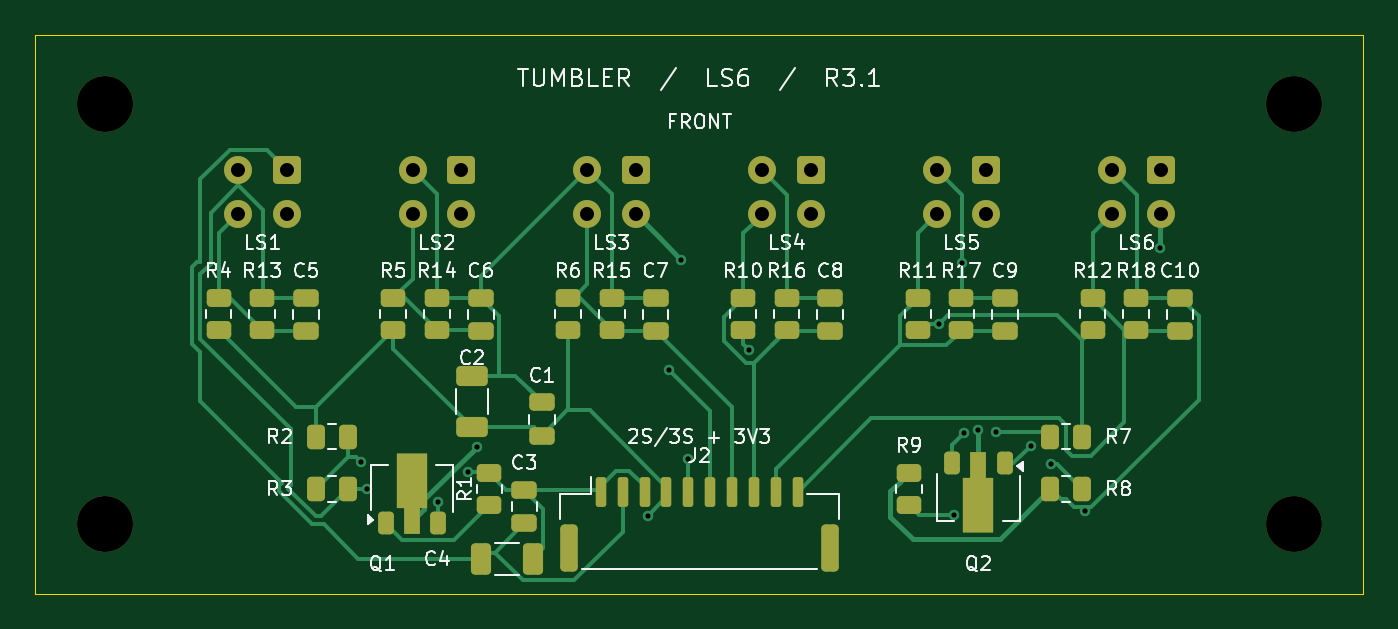
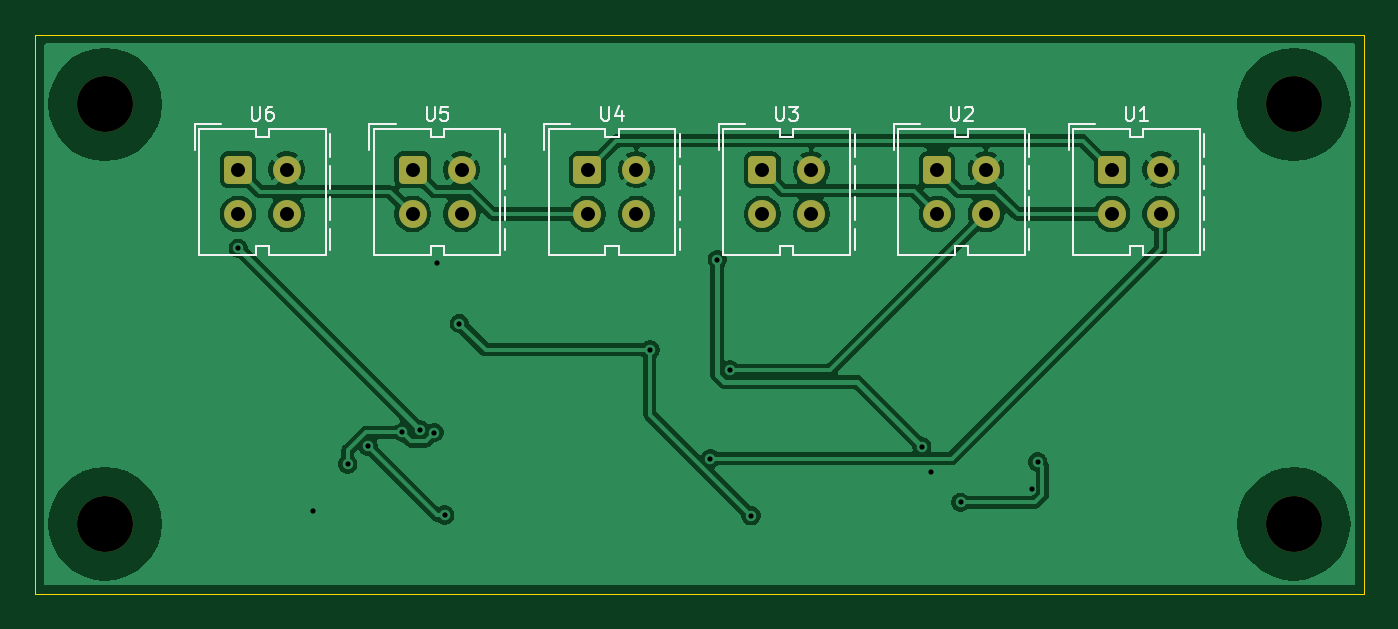
Circuit board: 10 layer files. Board 76.0 x 32.0 mm.
- bottom_copper: Liniensensor-B_Cu.gbl (62693 bytes)
- bottom_mask: Liniensensor-B_Mask.gbs (2077 bytes)
- bottom_silk: Liniensensor-B_Silkscreen.gbo (13522 bytes)
- outline: Liniensensor-Edge_Cuts.gm1 (683 bytes)
- top_copper: Liniensensor-F_Cu.gtl (25897 bytes)
- top_mask: Liniensensor-F_Mask.gts (5917 bytes)
- paste: Liniensensor-F_Paste.gtp (4817 bytes)
- top_silk: Liniensensor-F_Silkscreen.gto (74725 bytes)
- drill: Liniensensor-NPTH.drl (394 bytes)
- drill: Liniensensor-PTH.drl (1109 bytes)

=== bottom_copper: Liniensensor-B_Cu.gbl (62693 bytes, source omitted) ===
=== bottom_mask: Liniensensor-B_Mask.gbs (2077 bytes, source withheld) ===
=== bottom_silk: Liniensensor-B_Silkscreen.gbo (13522 bytes, source omitted) ===
=== outline: Liniensensor-Edge_Cuts.gm1 ===
%TF.GenerationSoftware,KiCad,Pcbnew,10.0.7*%
%TF.CreationDate,2026-11-26T19:32:53+01:00*%
%TF.ProjectId,Liniensensor,4c696e69-656e-4736-956e-736f722e6b69,rev?*%
%TF.SameCoordinates,Original*%
%TF.FileFunction,Profile,NP*%
%FSLAX46Y46*%
G04 Gerber Fmt 4.6, Leading zero omitted, Abs format (unit mm)*
G04 Created by KiCad (PCBNEW 10.0.7) date 2026-11-26 19:32:53*
%MOMM*%
%LPD*%
G01*
G04 APERTURE LIST*
%TA.AperFunction,Profile*%
%ADD10C,0.050000*%
%TD*%
G04 APERTURE END LIST*
D10*
X76702277Y-51005604D02*
X152702277Y-51005604D01*
X76702277Y-83005604D02*
X76702277Y-51005604D01*
X152702277Y-51005604D02*
X152702277Y-83005604D01*
X152702277Y-83005604D02*
X76702277Y-83005604D01*
M02*

=== top_copper: Liniensensor-F_Cu.gtl (25897 bytes, source omitted) ===
=== top_mask: Liniensensor-F_Mask.gts ===
%TF.GenerationSoftware,KiCad,Pcbnew,10.0.7*%
%TF.CreationDate,2026-11-26T19:32:53+01:00*%
%TF.ProjectId,Liniensensor,4c696e69-656e-4736-956e-736f722e6b69,rev?*%
%TF.SameCoordinates,Original*%
%TF.FileFunction,Soldermask,Top*%
%TF.FilePolarity,Negative*%
%FSLAX46Y46*%
G04 Gerber Fmt 4.6, Leading zero omitted, Abs format (unit mm)*
G04 Created by KiCad (PCBNEW 10.0.7) date 2026-11-26 19:32:53*
%MOMM*%
%LPD*%
G01*
G04 APERTURE LIST*
G04 Aperture macros list*
%AMRoundRect*
0 Rectangle with rounded corners*
0 $1 Rounding radius*
0 $2 $3 $4 $5 $6 $7 $8 $9 X,Y pos of 4 corners*
0 Add a 4 corners polygon primitive as box body*
4,1,4,$2,$3,$4,$5,$6,$7,$8,$9,$2,$3,0*
0 Add four circle primitives for the rounded corners*
1,1,$1+$1,$2,$3*
1,1,$1+$1,$4,$5*
1,1,$1+$1,$6,$7*
1,1,$1+$1,$8,$9*
0 Add four rect primitives between the rounded corners*
20,1,$1+$1,$2,$3,$4,$5,0*
20,1,$1+$1,$4,$5,$6,$7,0*
20,1,$1+$1,$6,$7,$8,$9,0*
20,1,$1+$1,$8,$9,$2,$3,0*%
%AMFreePoly0*
4,1,9,3.862500,-0.866500,0.737500,-0.866500,0.737500,-0.450000,-0.737500,-0.450000,-0.737500,0.450000,0.737500,0.450000,0.737500,0.866500,3.862500,0.866500,3.862500,-0.866500,3.862500,-0.866500,$1*%
G04 Aperture macros list end*
%ADD10C,3.200000*%
%ADD11RoundRect,0.250000X0.262500X0.450000X-0.262500X0.450000X-0.262500X-0.450000X0.262500X-0.450000X0*%
%ADD12RoundRect,0.250000X-0.325000X-0.650000X0.325000X-0.650000X0.325000X0.650000X-0.325000X0.650000X0*%
%ADD13RoundRect,0.250000X0.475000X-0.250000X0.475000X0.250000X-0.475000X0.250000X-0.475000X-0.250000X0*%
%ADD14RoundRect,0.250000X0.450000X-0.262500X0.450000X0.262500X-0.450000X0.262500X-0.450000X-0.262500X0*%
%ADD15RoundRect,0.250000X0.650000X-0.325000X0.650000X0.325000X-0.650000X0.325000X-0.650000X-0.325000X0*%
%ADD16RoundRect,0.250000X-0.262500X-0.450000X0.262500X-0.450000X0.262500X0.450000X-0.262500X0.450000X0*%
%ADD17RoundRect,0.225000X-0.225000X0.425000X-0.225000X-0.425000X0.225000X-0.425000X0.225000X0.425000X0*%
%ADD18FreePoly0,270.000000*%
%ADD19RoundRect,0.150000X-0.150000X-0.700000X0.150000X-0.700000X0.150000X0.700000X-0.150000X0.700000X0*%
%ADD20RoundRect,0.250000X-0.250000X-1.100000X0.250000X-1.100000X0.250000X1.100000X-0.250000X1.100000X0*%
%ADD21RoundRect,0.225000X0.225000X-0.425000X0.225000X0.425000X-0.225000X0.425000X-0.225000X-0.425000X0*%
%ADD22FreePoly0,90.000000*%
%ADD23RoundRect,0.249600X0.550400X0.550400X-0.550400X0.550400X-0.550400X-0.550400X0.550400X-0.550400X0*%
%ADD24C,1.600000*%
G04 APERTURE END LIST*
D10*
%TO.C,H2*%
X148702300Y-55005600D03*
%TD*%
D11*
%TO.C,R7*%
X136614800Y-74005600D03*
X134789800Y-74005600D03*
%TD*%
D12*
%TO.C,C4*%
X102227300Y-81005600D03*
X105177300Y-81005600D03*
%TD*%
D13*
%TO.C,C6*%
X102202300Y-67955600D03*
X102202300Y-66055600D03*
%TD*%
%TO.C,C5*%
X92202300Y-67955600D03*
X92202300Y-66055600D03*
%TD*%
%TO.C,C10*%
X142202300Y-67955600D03*
X142202300Y-66055600D03*
%TD*%
D14*
%TO.C,R10*%
X117202300Y-67918100D03*
X117202300Y-66093100D03*
%TD*%
D10*
%TO.C,H1*%
X80702300Y-55005600D03*
%TD*%
D14*
%TO.C,R6*%
X107202300Y-67918100D03*
X107202300Y-66093100D03*
%TD*%
D13*
%TO.C,C8*%
X122202300Y-67955600D03*
X122202300Y-66055600D03*
%TD*%
%TO.C,C9*%
X132202300Y-67955600D03*
X132202300Y-66055600D03*
%TD*%
D15*
%TO.C,C2*%
X101702300Y-73480600D03*
X101702300Y-70530600D03*
%TD*%
D13*
%TO.C,C3*%
X104702300Y-78955600D03*
X104702300Y-77055600D03*
%TD*%
D14*
%TO.C,R14*%
X99702300Y-67918100D03*
X99702300Y-66093100D03*
%TD*%
D13*
%TO.C,C1*%
X105702300Y-73955600D03*
X105702300Y-72055600D03*
%TD*%
D14*
%TO.C,R4*%
X87202300Y-67918100D03*
X87202300Y-66093100D03*
%TD*%
D16*
%TO.C,R3*%
X92789800Y-77005600D03*
X94614800Y-77005600D03*
%TD*%
D14*
%TO.C,R18*%
X139702300Y-67918100D03*
X139702300Y-66093100D03*
%TD*%
%TO.C,R1*%
X102702300Y-77918100D03*
X102702300Y-76093100D03*
%TD*%
D10*
%TO.C,H4*%
X148702300Y-79005600D03*
%TD*%
D14*
%TO.C,R15*%
X109702300Y-67918100D03*
X109702300Y-66093100D03*
%TD*%
%TO.C,R12*%
X137202300Y-67918100D03*
X137202300Y-66093100D03*
%TD*%
%TO.C,R9*%
X126702300Y-77918100D03*
X126702300Y-76093100D03*
%TD*%
%TO.C,R13*%
X89702300Y-67918100D03*
X89702300Y-66093100D03*
%TD*%
%TO.C,R16*%
X119702300Y-67918100D03*
X119702300Y-66093100D03*
%TD*%
D17*
%TO.C,Q2*%
X132177300Y-75530600D03*
D18*
X130677300Y-75618100D03*
D17*
X129177300Y-75530600D03*
%TD*%
D11*
%TO.C,R8*%
X136614800Y-77005600D03*
X134789800Y-77005600D03*
%TD*%
D19*
%TO.C,J2*%
X109077300Y-77155600D03*
X110327300Y-77155600D03*
X111577300Y-77155600D03*
X112827300Y-77155600D03*
X114077300Y-77155600D03*
X115327300Y-77155600D03*
X116577300Y-77155600D03*
X117827300Y-77155600D03*
X119077300Y-77155600D03*
X120327300Y-77155600D03*
D20*
X107227300Y-80355600D03*
X122177300Y-80355600D03*
%TD*%
D16*
%TO.C,R2*%
X92789800Y-74005600D03*
X94614800Y-74005600D03*
%TD*%
D21*
%TO.C,Q1*%
X96777300Y-78930600D03*
D22*
X98277300Y-78843100D03*
D21*
X99777300Y-78930600D03*
%TD*%
D14*
%TO.C,R11*%
X127202300Y-67918100D03*
X127202300Y-66093100D03*
%TD*%
%TO.C,R5*%
X97202300Y-67918100D03*
X97202300Y-66093100D03*
%TD*%
D13*
%TO.C,C7*%
X112202300Y-67955600D03*
X112202300Y-66055600D03*
%TD*%
D10*
%TO.C,H3*%
X80702300Y-79005600D03*
%TD*%
D14*
%TO.C,R17*%
X129702300Y-67918100D03*
X129702300Y-66093100D03*
%TD*%
D23*
%TO.C,U3*%
X111102300Y-58735600D03*
D24*
X111102300Y-61275600D03*
X108302300Y-61275600D03*
X108302300Y-58735600D03*
%TD*%
D23*
%TO.C,U1*%
X91102300Y-58735600D03*
D24*
X91102300Y-61275600D03*
X88302300Y-61275600D03*
X88302300Y-58735600D03*
%TD*%
D23*
%TO.C,U4*%
X121102300Y-58735600D03*
D24*
X121102300Y-61275600D03*
X118302300Y-61275600D03*
X118302300Y-58735600D03*
%TD*%
D23*
%TO.C,U5*%
X131102300Y-58735600D03*
D24*
X131102300Y-61275600D03*
X128302300Y-61275600D03*
X128302300Y-58735600D03*
%TD*%
D23*
%TO.C,U6*%
X141102300Y-58735600D03*
D24*
X141102300Y-61275600D03*
X138302300Y-61275600D03*
X138302300Y-58735600D03*
%TD*%
D23*
%TO.C,U2*%
X101102300Y-58735600D03*
D24*
X101102300Y-61275600D03*
X98302300Y-61275600D03*
X98302300Y-58735600D03*
%TD*%
M02*

=== paste: Liniensensor-F_Paste.gtp ===
%TF.GenerationSoftware,KiCad,Pcbnew,10.0.7*%
%TF.CreationDate,2026-11-26T19:32:52+01:00*%
%TF.ProjectId,Liniensensor,4c696e69-656e-4736-956e-736f722e6b69,rev?*%
%TF.SameCoordinates,Original*%
%TF.FileFunction,Paste,Top*%
%TF.FilePolarity,Positive*%
%FSLAX46Y46*%
G04 Gerber Fmt 4.6, Leading zero omitted, Abs format (unit mm)*
G04 Created by KiCad (PCBNEW 10.0.7) date 2026-11-26 19:32:52*
%MOMM*%
%LPD*%
G01*
G04 APERTURE LIST*
G04 Aperture macros list*
%AMRoundRect*
0 Rectangle with rounded corners*
0 $1 Rounding radius*
0 $2 $3 $4 $5 $6 $7 $8 $9 X,Y pos of 4 corners*
0 Add a 4 corners polygon primitive as box body*
4,1,4,$2,$3,$4,$5,$6,$7,$8,$9,$2,$3,0*
0 Add four circle primitives for the rounded corners*
1,1,$1+$1,$2,$3*
1,1,$1+$1,$4,$5*
1,1,$1+$1,$6,$7*
1,1,$1+$1,$8,$9*
0 Add four rect primitives between the rounded corners*
20,1,$1+$1,$2,$3,$4,$5,0*
20,1,$1+$1,$4,$5,$6,$7,0*
20,1,$1+$1,$6,$7,$8,$9,0*
20,1,$1+$1,$8,$9,$2,$3,0*%
%AMFreePoly0*
4,1,9,3.862500,-0.866500,0.737500,-0.866500,0.737500,-0.450000,-0.737500,-0.450000,-0.737500,0.450000,0.737500,0.450000,0.737500,0.866500,3.862500,0.866500,3.862500,-0.866500,3.862500,-0.866500,$1*%
G04 Aperture macros list end*
%ADD10RoundRect,0.250000X0.262500X0.450000X-0.262500X0.450000X-0.262500X-0.450000X0.262500X-0.450000X0*%
%ADD11RoundRect,0.250000X-0.325000X-0.650000X0.325000X-0.650000X0.325000X0.650000X-0.325000X0.650000X0*%
%ADD12RoundRect,0.250000X0.475000X-0.250000X0.475000X0.250000X-0.475000X0.250000X-0.475000X-0.250000X0*%
%ADD13RoundRect,0.250000X0.450000X-0.262500X0.450000X0.262500X-0.450000X0.262500X-0.450000X-0.262500X0*%
%ADD14RoundRect,0.250000X0.650000X-0.325000X0.650000X0.325000X-0.650000X0.325000X-0.650000X-0.325000X0*%
%ADD15RoundRect,0.250000X-0.262500X-0.450000X0.262500X-0.450000X0.262500X0.450000X-0.262500X0.450000X0*%
%ADD16RoundRect,0.225000X-0.225000X0.425000X-0.225000X-0.425000X0.225000X-0.425000X0.225000X0.425000X0*%
%ADD17FreePoly0,270.000000*%
%ADD18RoundRect,0.150000X-0.150000X-0.700000X0.150000X-0.700000X0.150000X0.700000X-0.150000X0.700000X0*%
%ADD19RoundRect,0.250000X-0.250000X-1.100000X0.250000X-1.100000X0.250000X1.100000X-0.250000X1.100000X0*%
%ADD20RoundRect,0.225000X0.225000X-0.425000X0.225000X0.425000X-0.225000X0.425000X-0.225000X-0.425000X0*%
%ADD21FreePoly0,90.000000*%
G04 APERTURE END LIST*
D10*
%TO.C,R7*%
X136614800Y-74005600D03*
X134789800Y-74005600D03*
%TD*%
D11*
%TO.C,C4*%
X102227300Y-81005600D03*
X105177300Y-81005600D03*
%TD*%
D12*
%TO.C,C6*%
X102202300Y-67955600D03*
X102202300Y-66055600D03*
%TD*%
%TO.C,C5*%
X92202300Y-67955600D03*
X92202300Y-66055600D03*
%TD*%
%TO.C,C10*%
X142202300Y-67955600D03*
X142202300Y-66055600D03*
%TD*%
D13*
%TO.C,R10*%
X117202300Y-67918100D03*
X117202300Y-66093100D03*
%TD*%
%TO.C,R6*%
X107202300Y-67918100D03*
X107202300Y-66093100D03*
%TD*%
D12*
%TO.C,C8*%
X122202300Y-67955600D03*
X122202300Y-66055600D03*
%TD*%
%TO.C,C9*%
X132202300Y-67955600D03*
X132202300Y-66055600D03*
%TD*%
D14*
%TO.C,C2*%
X101702300Y-73480600D03*
X101702300Y-70530600D03*
%TD*%
D12*
%TO.C,C3*%
X104702300Y-78955600D03*
X104702300Y-77055600D03*
%TD*%
D13*
%TO.C,R14*%
X99702300Y-67918100D03*
X99702300Y-66093100D03*
%TD*%
D12*
%TO.C,C1*%
X105702300Y-73955600D03*
X105702300Y-72055600D03*
%TD*%
D13*
%TO.C,R4*%
X87202300Y-67918100D03*
X87202300Y-66093100D03*
%TD*%
D15*
%TO.C,R3*%
X92789800Y-77005600D03*
X94614800Y-77005600D03*
%TD*%
D13*
%TO.C,R18*%
X139702300Y-67918100D03*
X139702300Y-66093100D03*
%TD*%
%TO.C,R1*%
X102702300Y-77918100D03*
X102702300Y-76093100D03*
%TD*%
%TO.C,R15*%
X109702300Y-67918100D03*
X109702300Y-66093100D03*
%TD*%
%TO.C,R12*%
X137202300Y-67918100D03*
X137202300Y-66093100D03*
%TD*%
%TO.C,R9*%
X126702300Y-77918100D03*
X126702300Y-76093100D03*
%TD*%
%TO.C,R13*%
X89702300Y-67918100D03*
X89702300Y-66093100D03*
%TD*%
%TO.C,R16*%
X119702300Y-67918100D03*
X119702300Y-66093100D03*
%TD*%
D16*
%TO.C,Q2*%
X132177300Y-75530600D03*
D17*
X130677300Y-75618100D03*
D16*
X129177300Y-75530600D03*
%TD*%
D10*
%TO.C,R8*%
X136614800Y-77005600D03*
X134789800Y-77005600D03*
%TD*%
D18*
%TO.C,J2*%
X109077300Y-77155600D03*
X110327300Y-77155600D03*
X111577300Y-77155600D03*
X112827300Y-77155600D03*
X114077300Y-77155600D03*
X115327300Y-77155600D03*
X116577300Y-77155600D03*
X117827300Y-77155600D03*
X119077300Y-77155600D03*
X120327300Y-77155600D03*
D19*
X107227300Y-80355600D03*
X122177300Y-80355600D03*
%TD*%
D15*
%TO.C,R2*%
X92789800Y-74005600D03*
X94614800Y-74005600D03*
%TD*%
D20*
%TO.C,Q1*%
X96777300Y-78930600D03*
D21*
X98277300Y-78843100D03*
D20*
X99777300Y-78930600D03*
%TD*%
D13*
%TO.C,R11*%
X127202300Y-67918100D03*
X127202300Y-66093100D03*
%TD*%
%TO.C,R5*%
X97202300Y-67918100D03*
X97202300Y-66093100D03*
%TD*%
D12*
%TO.C,C7*%
X112202300Y-67955600D03*
X112202300Y-66055600D03*
%TD*%
D13*
%TO.C,R17*%
X129702300Y-67918100D03*
X129702300Y-66093100D03*
%TD*%
M02*

=== top_silk: Liniensensor-F_Silkscreen.gto (74725 bytes, source omitted) ===
=== drill: Liniensensor-NPTH.drl ===
M48
; DRILL file KiCad 10.0.7 date 2026-11-26T19:32:53
; FORMAT={-:-/ absolute / metric / decimal}
; #@! TF.CreationDate,2026-11-26T19:32:53+01:00
; #@! TF.GenerationSoftware,Kicad,Pcbnew,10.0.7
; #@! TF.FileFunction,NonPlated,1,2,NPTH
FMAT,2
METRIC
; #@! TA.AperFunction,NonPlated,NPTH,ComponentDrill
T1C3.200
%
G90
G05
T1
X80.702Y-55.006
X80.702Y-79.006
X148.702Y-55.006
X148.702Y-79.006
M30

=== drill: Liniensensor-PTH.drl ===
M48
; DRILL file KiCad 10.0.7 date 2026-11-26T19:32:53
; FORMAT={-:-/ absolute / metric / decimal}
; #@! TF.CreationDate,2026-11-26T19:32:53+01:00
; #@! TF.GenerationSoftware,Kicad,Pcbnew,10.0.7
; #@! TF.FileFunction,Plated,1,2,PTH
FMAT,2
METRIC
; #@! TA.AperFunction,Plated,PTH,ViaDrill
T1C0.300
; #@! TA.AperFunction,Plated,PTH,ComponentDrill
T2C0.800
%
G90
G05
T1
X95.35Y-75.458
X95.702Y-77.006
X99.762Y-77.765
X101.474Y-76.049
X101.977Y-74.581
X111.751Y-78.524
X112.967Y-70.203
X113.677Y-63.881
X114.077Y-75.267
X117.531Y-69.046
X128.439Y-67.538
X129.277Y-78.491
X129.74Y-64.078
X129.867Y-73.774
X130.677Y-73.631
X131.69Y-73.76
X133.656Y-74.548
X134.821Y-75.576
X136.786Y-78.253
X141.077Y-63.231
T2
X88.302Y-58.736
X88.302Y-61.276
X91.102Y-58.736
X91.102Y-61.276
X98.302Y-58.736
X98.302Y-61.276
X101.102Y-58.736
X101.102Y-61.276
X108.302Y-58.736
X108.302Y-61.276
X111.102Y-58.736
X111.102Y-61.276
X118.302Y-58.736
X118.302Y-61.276
X121.102Y-58.736
X121.102Y-61.276
X128.302Y-58.736
X128.302Y-61.276
X131.102Y-58.736
X131.102Y-61.276
X138.302Y-58.736
X138.302Y-61.276
X141.102Y-58.736
X141.102Y-61.276
M30
